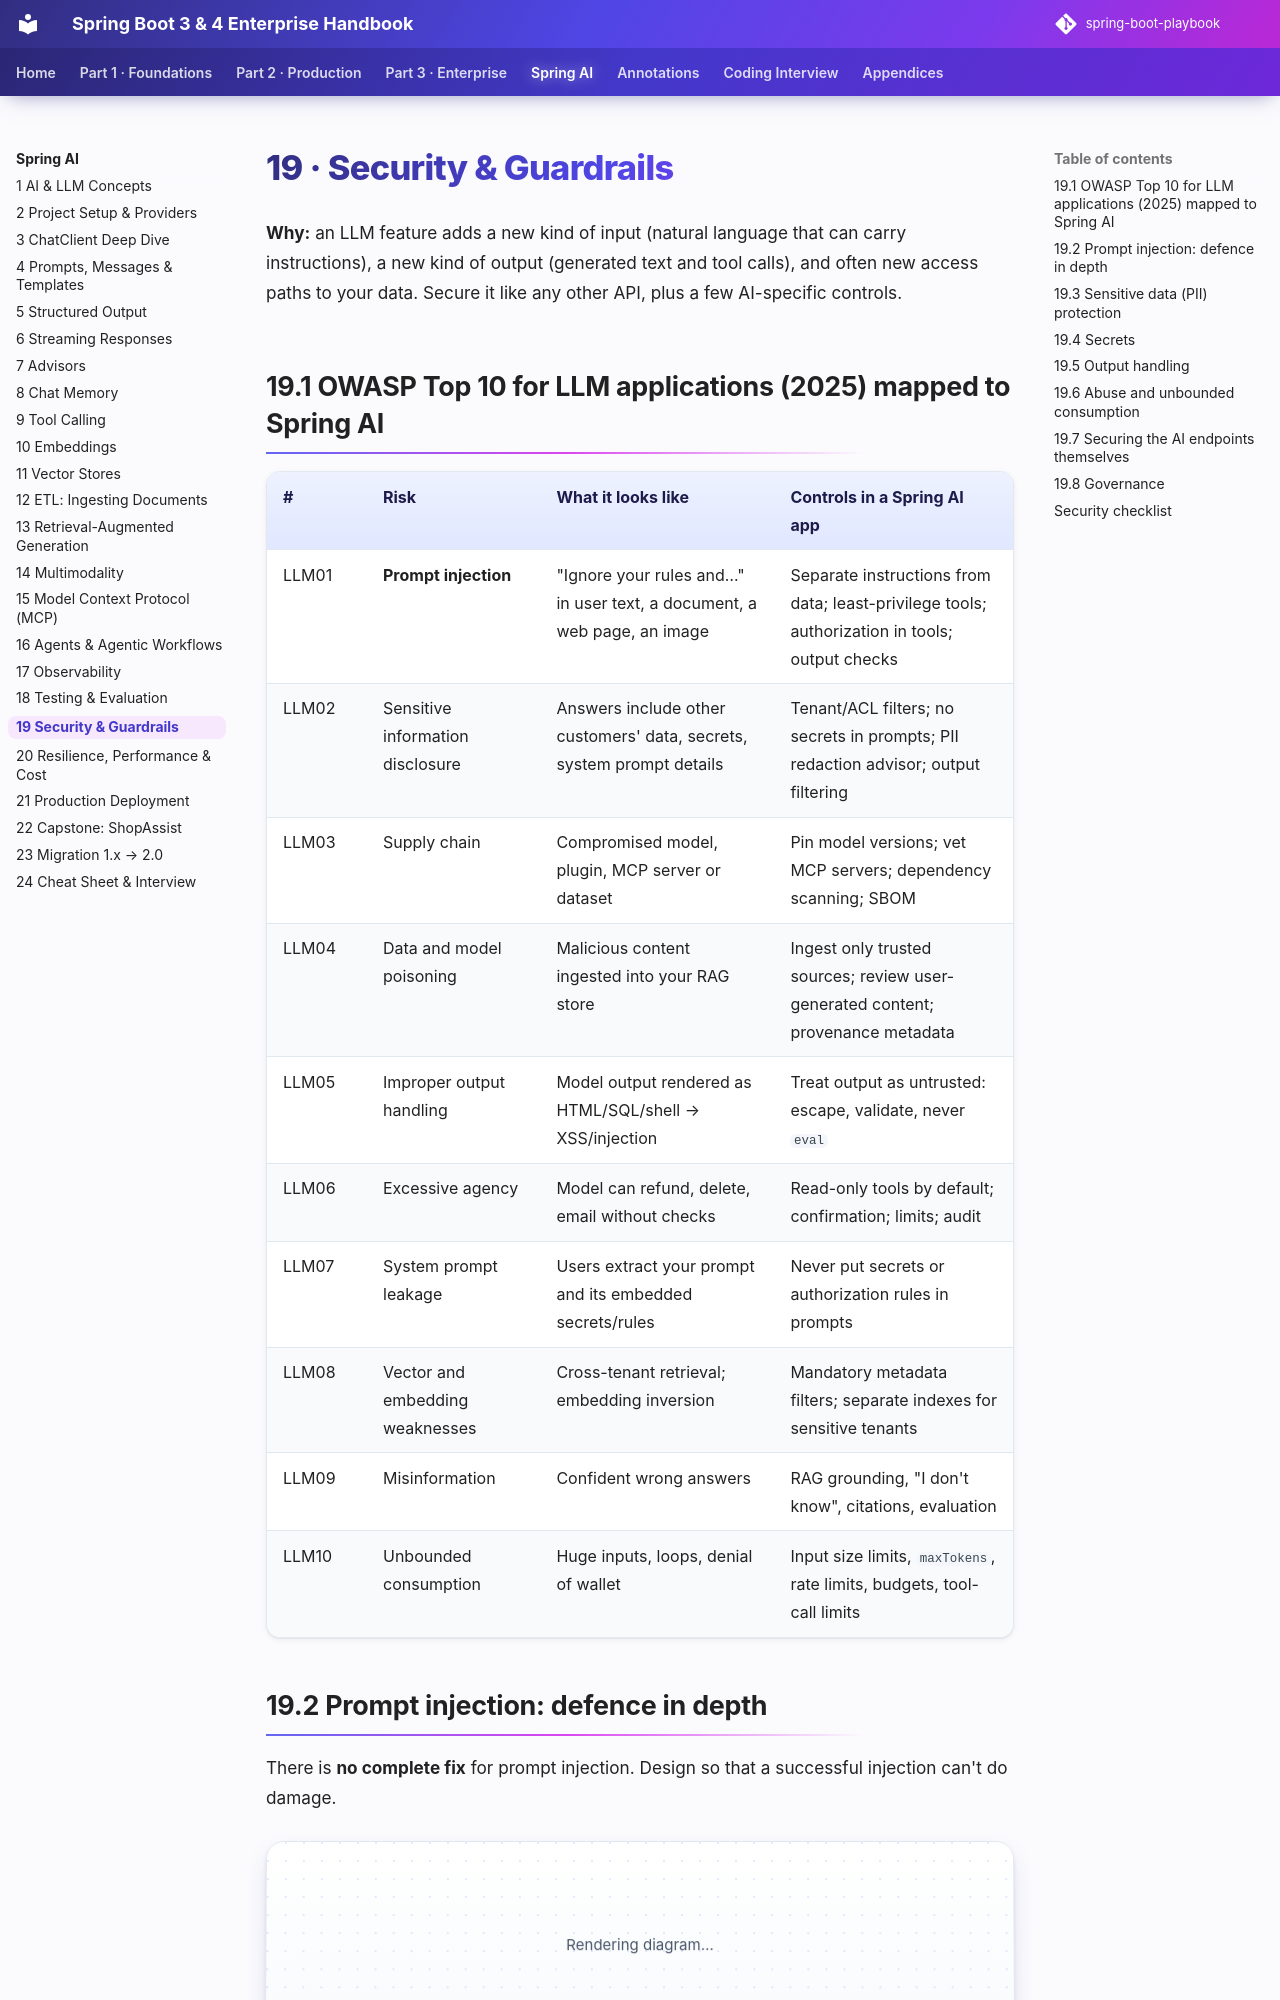

repository: khiruashish/spring-boot-playbook · page: spring-ai/19-security/index.html · generator: mkdocs

# 19 · Security & Guardrails

**Why:** an LLM feature adds a new kind of input (natural language that can carry instructions), a new
kind of output (generated text and tool calls), and often new access paths to your data. Secure it like any
other API, plus a few AI-specific controls.

## 19.1 OWASP Top 10 for LLM applications (2025) mapped to Spring AI

| # | Risk | What it looks like | Controls in a Spring AI app |
|---|---|---|---|
| LLM01 | **Prompt injection** | "Ignore your rules and…" in user text, a document, a web page, an image | Separate instructions from data; least-privilege tools; authorization in tools; output checks |
| LLM02 | Sensitive information disclosure | Answers include other customers' data, secrets, system prompt details | Tenant/ACL filters; no secrets in prompts; PII redaction advisor; output filtering |
| LLM03 | Supply chain | Compromised model, plugin, MCP server or dataset | Pin model versions; vet MCP servers; dependency scanning; SBOM |
| LLM04 | Data and model poisoning | Malicious content ingested into your RAG store | Ingest only trusted sources; review user-generated content; provenance metadata |
| LLM05 | Improper output handling | Model output rendered as HTML/SQL/shell → XSS/injection | Treat output as untrusted: escape, validate, never `eval` |
| LLM06 | Excessive agency | Model can refund, delete, email without checks | Read-only tools by default; confirmation; limits; audit |
| LLM07 | System prompt leakage | Users extract your prompt and its embedded secrets/rules | Never put secrets or authorization rules in prompts |
| LLM08 | Vector and embedding weaknesses | Cross-tenant retrieval; embedding inversion | Mandatory metadata filters; separate indexes for sensitive tenants |
| LLM09 | Misinformation | Confident wrong answers | RAG grounding, "I don't know", citations, evaluation |
| LLM10 | Unbounded consumption | Huge inputs, loops, denial of wallet | Input size limits, `maxTokens`, rate limits, budgets, tool-call limits |
